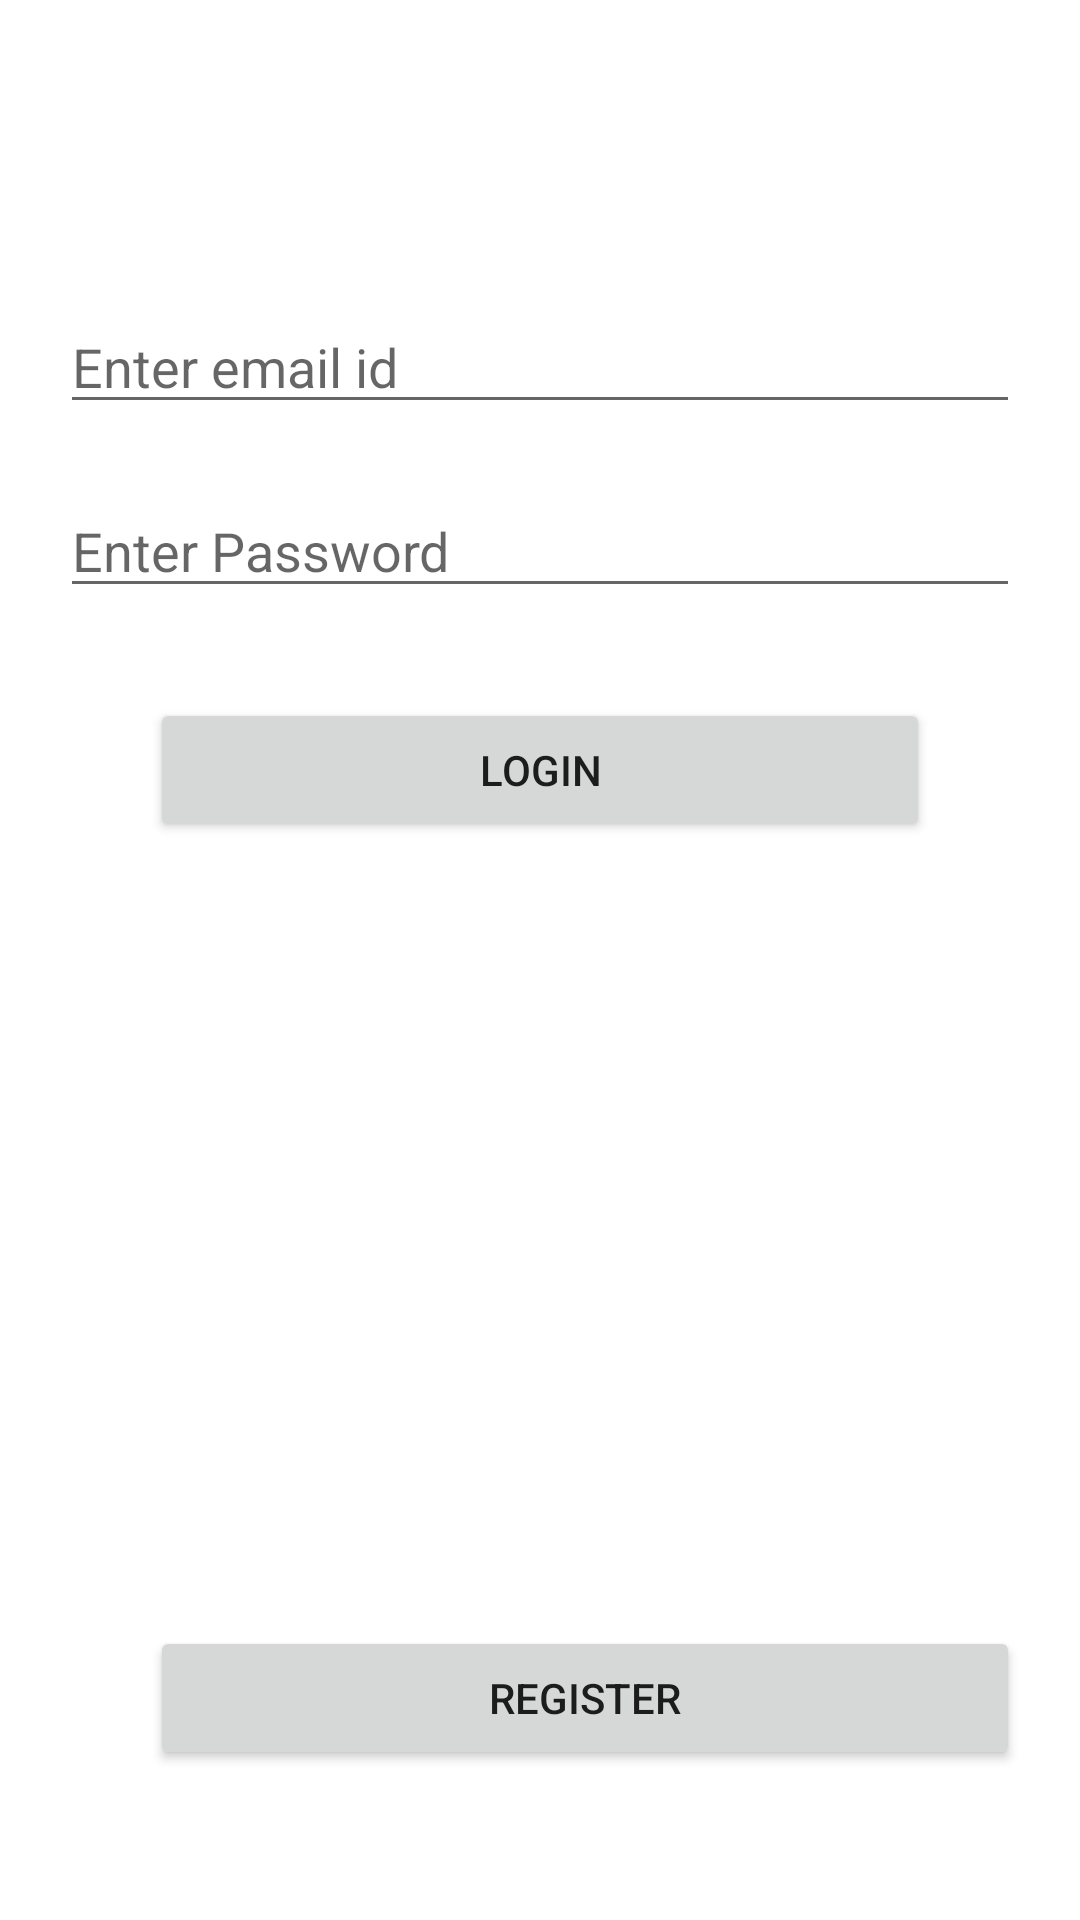

Reconstruct the res/layout file that produces this screen, plus the resources it refers to.
<!-- AndroidManifest.xml: application theme AppTheme -->
<!-- res/layout/fragmet_login.xml -->
<?xml version="1.0" encoding="utf-8"?>
<androidx.constraintlayout.widget.ConstraintLayout
    android:id="@+id/topLayout"
    xmlns:android="http://schemas.android.com/apk/res/android"
    xmlns:app="http://schemas.android.com/apk/res-auto"
    xmlns:tools="http://schemas.android.com/tools"
    android:layout_width="match_parent"
    android:layout_height="match_parent">

    <EditText
        android:id="@+id/editTextEmail"
        android:layout_width="match_parent"
        android:layout_height="wrap_content"
        android:layout_marginStart="20dp"
        android:layout_marginEnd="20dp"
        android:layout_marginTop="100dp"
        android:ems="10"
        android:hint="@string/enter_email_id"
        android:inputType="textEmailAddress"
        app:layout_constraintEnd_toEndOf="parent"
        app:layout_constraintStart_toStartOf="parent"
        app:layout_constraintTop_toTopOf="parent"
        android:autofillHints="" />

    <EditText
        android:id="@+id/editTextPassword"
        android:layout_width="match_parent"
        android:layout_height="wrap_content"
        android:layout_marginStart="20dp"
        android:layout_marginTop="20dp"
        android:layout_marginEnd="20dp"
        android:ems="10"
        android:hint="@string/enter_password"
        android:inputType="textPassword"
        app:layout_constraintEnd_toEndOf="parent"
        app:layout_constraintStart_toStartOf="parent"
        app:layout_constraintTop_toBottomOf="@+id/editTextEmail"
        android:autofillHints="" />

    <Button
        android:id="@+id/buttonLogin"
        android:layout_width="match_parent"
        android:layout_height="wrap_content"
        android:layout_marginStart="50dp"
        android:layout_marginTop="30dp"
        android:layout_marginEnd="50dp"
        android:text="@string/login"
        app:layout_constraintEnd_toEndOf="parent"
        app:layout_constraintStart_toStartOf="parent"
        app:layout_constraintTop_toBottomOf="@+id/editTextPassword" />

    <Button
        android:id="@+id/buttonRegister"
        android:layout_width="match_parent"
        android:layout_height="wrap_content"
        android:layout_marginStart="50dp"
        android:layout_marginEnd="20dp"
        android:layout_marginBottom="50dp"
        android:text="@string/register"
        app:layout_constraintBottom_toBottomOf="parent"
        app:layout_constraintEnd_toEndOf="parent"
        app:layout_constraintStart_toStartOf="parent" />

    <FrameLayout
        android:id="@+id/progressLayout"
        android:layout_width="match_parent"
        android:layout_height="match_parent"
        android:background="#88000000"
        android:visibility="gone"
        app:layout_constraintBottom_toBottomOf="parent"
        app:layout_constraintEnd_toEndOf="parent"
        app:layout_constraintStart_toStartOf="parent"
        app:layout_constraintTop_toTopOf="parent">

        <ProgressBar
            android:id="@+id/progressBar2"
            style="?android:attr/progressBarStyle"
            android:layout_width="wrap_content"
            android:layout_height="wrap_content"
            android:layout_gravity="center"/>
    </FrameLayout>

</androidx.constraintlayout.widget.ConstraintLayout>
<!-- resources referenced by this layout -->
<resources>
  <string name="enter_email_id">Enter email id</string>
  <string name="enter_password">Enter Password</string>
  <string name="login">Login</string>
  <string name="register">Register</string>
  <style name="AppTheme" parent="Theme.MaterialComponents.Light.NoActionBar">
          
          <item name="colorPrimary">@color/colorPrimary</item>
          <item name="colorPrimaryDark">@color/colorPrimaryDark</item>
          <item name="colorAccent">@color/colorAccent</item>
          <item name="android:windowLightStatusBar">true</item>
          <item name="android:statusBarColor">@color/colorPrimary</item>
      </style>
  <!-- not gathered from this repository: default colours our renderer supplied (Android Studio template values) -->
  <color name="colorPrimary">#FF6200EE</color>
  <color name="colorPrimaryDark">#FF3700B3</color>
  <color name="colorAccent">#FF03DAC5</color>
</resources>
